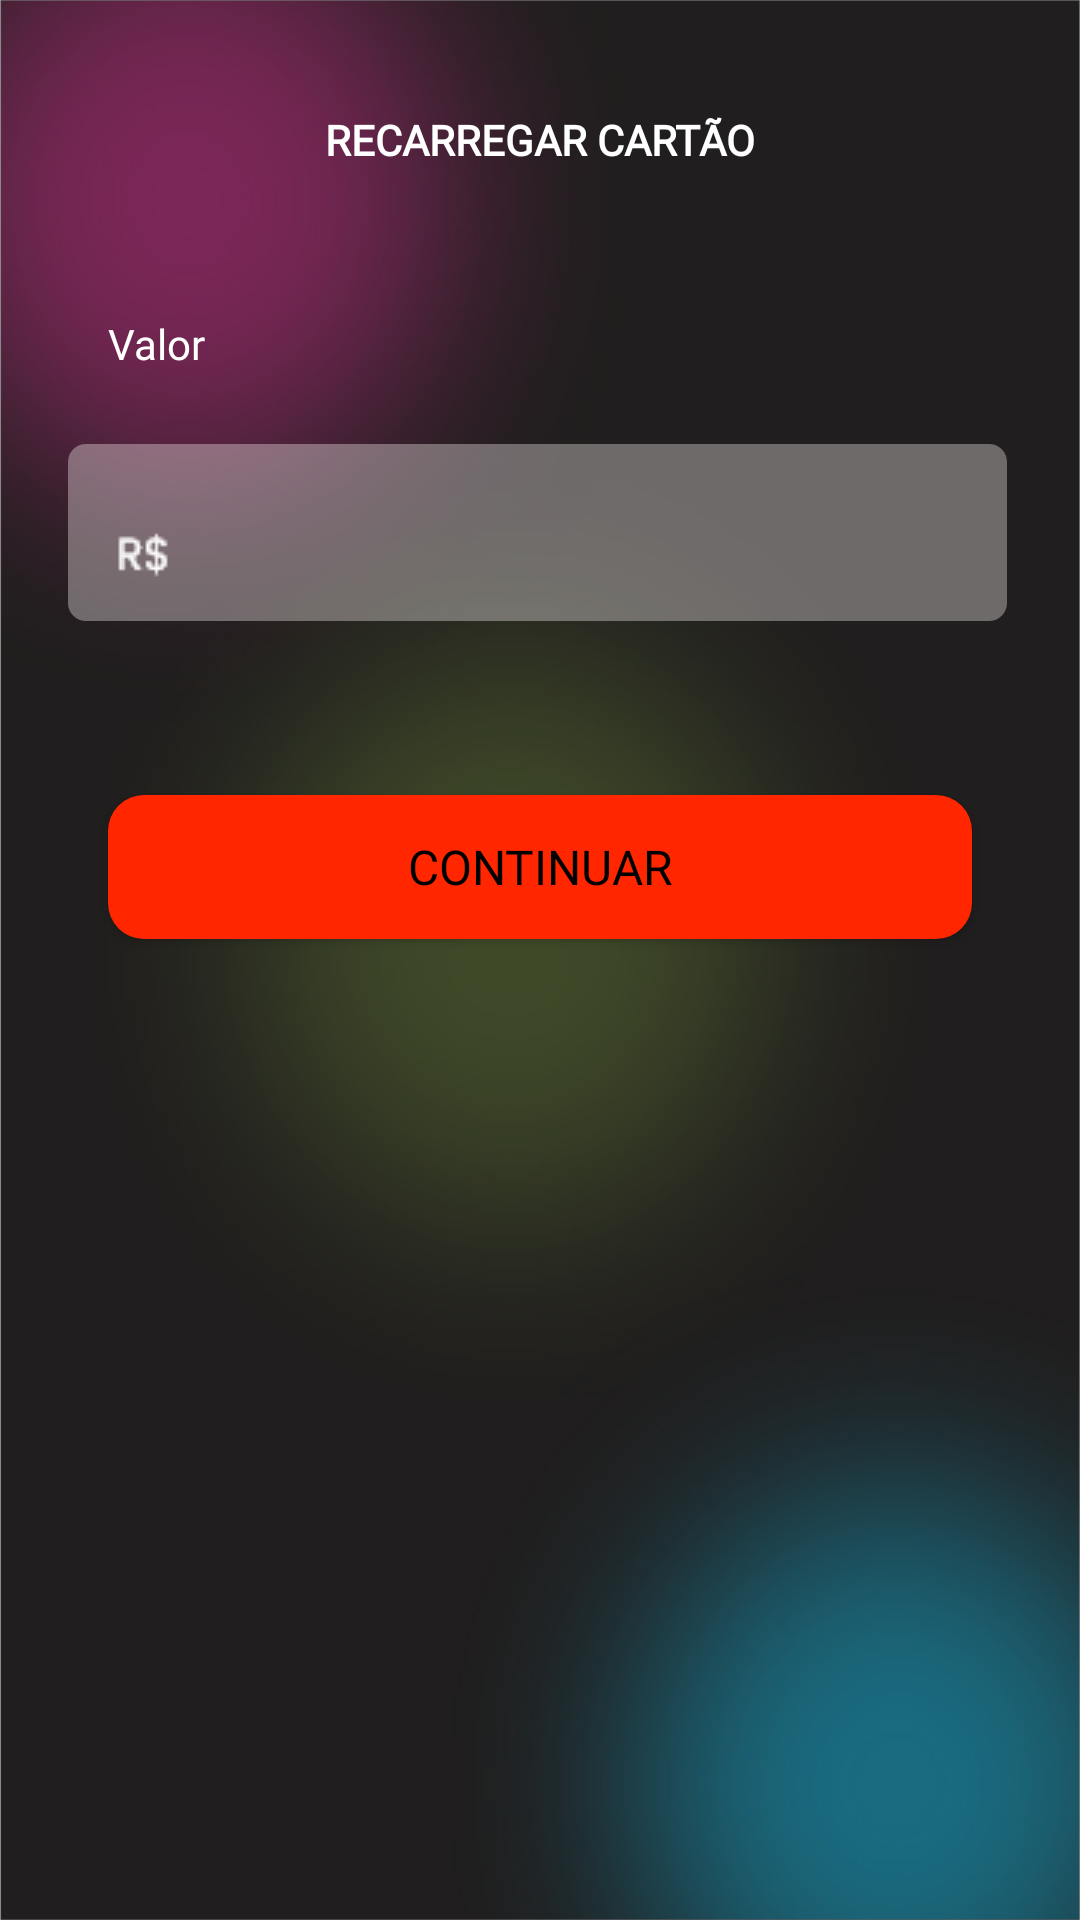

Produce the Android XML layout that renders to this screen, including the resource entries it uses.
<!-- AndroidManifest.xml: application theme Theme.Dedalos -->
<!-- res/layout/fragment_recarregar_valor.xml -->
<?xml version="1.0" encoding="utf-8"?>
<androidx.constraintlayout.widget.ConstraintLayout xmlns:android="http://schemas.android.com/apk/res/android"
    xmlns:app="http://schemas.android.com/apk/res-auto"
    xmlns:tools="http://schemas.android.com/tools"
    android:id="@+id/frameLayout5"
    android:layout_width="match_parent"
    android:layout_height="match_parent"
    tools:context=".RecarregarValorFragment"
    android:background="@drawable/dedalosfundotodos">

    <androidx.appcompat.widget.AppCompatButton
        android:id="@+id/btn_login2"
        android:layout_width="0dp"
        android:layout_height="wrap_content"
        android:layout_marginHorizontal="36dp"
        android:layout_marginTop="58dp"
        android:background="@drawable/bg_button_radius_12"
        android:backgroundTint="@color/red"
        android:fontFamily="@font/roboto_bold"
        android:text="Continuar"
        android:textColor="@color/black"
        android:textSize="16sp"
        app:layout_constraintEnd_toEndOf="parent"
        app:layout_constraintHorizontal_bias="0.527"
        app:layout_constraintStart_toStartOf="parent"
        app:layout_constraintTop_toBottomOf="@+id/email_layout" />

    <TextView
        android:id="@+id/textView7"
        android:layout_width="wrap_content"
        android:layout_height="wrap_content"
        android:layout_marginStart="92dp"
        android:layout_marginTop="37dp"
        android:layout_marginEnd="128dp"
        android:fontFamily="@font/poppins_bold"
        android:text="RECARREGAR CARTÃO"
        android:textColor="@color/white"
        android:textSize="14sp"
        android:textStyle="normal|bold"
        app:layout_constraintEnd_toEndOf="parent"
        app:layout_constraintStart_toEndOf="@+id/imageView6"
        app:layout_constraintTop_toTopOf="parent" />

    <TextView
        android:id="@+id/textView8"
        android:layout_width="wrap_content"
        android:layout_height="24dp"
        android:layout_marginStart="36dp"
        android:layout_marginTop="52dp"
        android:fontFamily="@font/poppins_medium"
        android:text="Valor"
        android:textColor="@color/white"
        android:textSize="14sp"
        android:textStyle="normal"
        app:layout_constraintStart_toStartOf="parent"
        app:layout_constraintTop_toBottomOf="@+id/imageView6" />

    <ImageView
        android:id="@+id/imageView6"
        android:layout_width="16dp"
        android:layout_height="16dp"
        android:layout_marginStart="20dp"
        android:layout_marginTop="37dp"
        android:src="@drawable/backward_arrow"
        app:layout_constraintStart_toStartOf="parent"
        app:layout_constraintTop_toTopOf="parent" />

    <com.google.android.material.textfield.TextInputLayout
        android:id="@+id/email_layout"
        style="@style/Widget.MaterialComponents.TextInputLayout.FilledBox"
        android:layout_width="313dp"
        android:layout_height="59dp"
        android:layout_marginStart="48dp"
        android:layout_marginTop="148dp"
        android:layout_marginEnd="50dp"
        app:boxBackgroundColor="@android:color/white"
        app:boxStrokeColor="@android:color/transparent"
        app:boxStrokeWidth="0dp"
        app:endIconMode="none"
        app:layout_constraintEnd_toEndOf="parent"
        app:layout_constraintStart_toStartOf="parent"
        app:layout_constraintTop_toTopOf="parent"
        app:startIconTint="@color/red">

        <EditText
            android:id="@+id/edit_email"
            android:layout_width="match_parent"
            android:layout_height="match_parent"
            android:background="@drawable/shape_edit_text"
            android:backgroundTint="#5EF3EBEB"
            android:digits="0123456789,."
            android:drawableStart="@drawable/valor"
            android:drawablePadding="8dp"
            android:fontFamily="@font/poppins_medium"
            android:inputType="numberDecimal"
            android:textAlignment="textStart"
            android:textColor="@color/white"
            android:textColorHint="@color/white"
            android:textSize="14sp" />

    </com.google.android.material.textfield.TextInputLayout>

</androidx.constraintlayout.widget.ConstraintLayout>
<!-- resources referenced by this layout -->
<resources>
  <color name="black">#FF000000</color>
  <color name="red">#FF2600</color>
  <color name="white">#FFFFFFFF</color>
  <!-- drawable bg_button_radius_12 (drawable) -->
  <?xml version="1.0" encoding="utf-8"?>
  <shape xmlns:android="http://schemas.android.com/apk/res/android">
      <solid android:color="@color/white"/>
      <corners android:radius="0dp"
          android:bottomRightRadius="12dp" android:bottomLeftRadius="12dp"
          android:topLeftRadius="12dp" android:topRightRadius="12dp"/>
  </shape>
  <!-- drawable dedalosfundotodos: png bitmap (drawable, 706007 bytes) -->
  <!-- drawable shape_edit_text (drawable) -->
  <?xml version="1.0" encoding="utf-8"?>
  <shape xmlns:android="http://schemas.android.com/apk/res/android">
  
      <corners android:radius="6dp" />
  
      <solid
          android:color="@color/white"
          android:alpha="0.9" />
  
  </shape>
  <!-- drawable valor: png bitmap (drawable, 435 bytes) -->
  <style name="Theme.Dedalos" parent="Theme.MaterialComponents.DayNight.NoActionBar">
          
          <item name="colorPrimary">@color/purple_500</item>
          <item name="colorPrimaryVariant">@color/purple_700</item>
          <item name="colorOnPrimary">@color/white</item>
          <item name="android:windowNoTitle">true</item>
          <item name="android:windowActionBar">false</item>
  
          
          <item name="colorSecondary">@color/teal_200</item>
          <item name="colorSecondaryVariant">@color/teal_700</item>
          <item name="colorOnSecondary">@color/black</item>
          
          <item name="android:statusBarColor">@android:color/black</item>
          
      </style>
  <color name="purple_500">#FF6200EE</color>
  <color name="purple_700">#FF3700B3</color>
  <color name="teal_200">#FF03DAC5</color>
  <color name="teal_700">#FF018786</color>
</resources>
